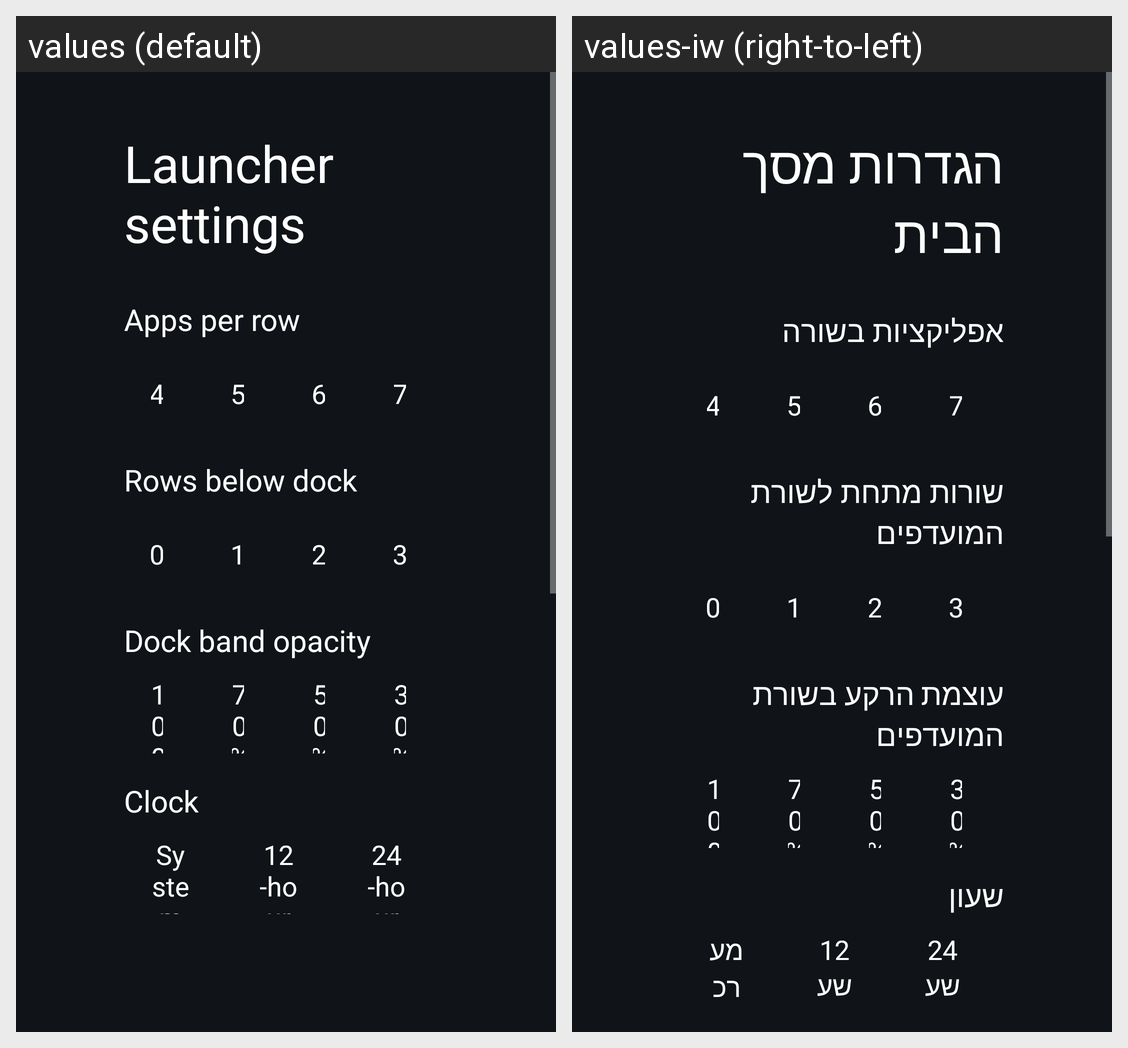

For this localized Android screen grid, give each drawn string resource with its value in every locale shown.
Android screen res/layout/activity_launcher_settings.xml rendered under 2 locales, left to right: values (default), values-iw (right-to-left). Device: Nexus 5 (rendered at 1080×1920; each locale shown at half size, 540×960, under a caption strip naming it); theme Theme.TvHome.Settings.
Strings drawn on this screen, with the default value and each locale's value (text and hints the layout hard-codes, and strings that could not be matched under every locale, appear in the picture but are not listed):

launcher_settings
  values: Launcher settings
  values-iw: הגדרות מסך הבית

columns_label
  values: Apps per row
  values-iw: אפליקציות בשורה

rows_below_dock_label
  values: Rows below dock
  values-iw: שורות מתחת לשורת המועדפים

dock_opacity_label
  values: Dock band opacity
  values-iw: עוצמת הרקע בשורת המועדפים

dream_name
  values: Clock
  values-iw: שעון

clock_format_system
  values: System
  values-iw: מערכת

clock_format_12
  values: 12-hour
  values-iw: 12 שעות

clock_format_24
  values: 24-hour
  values-iw: 24 שעות
